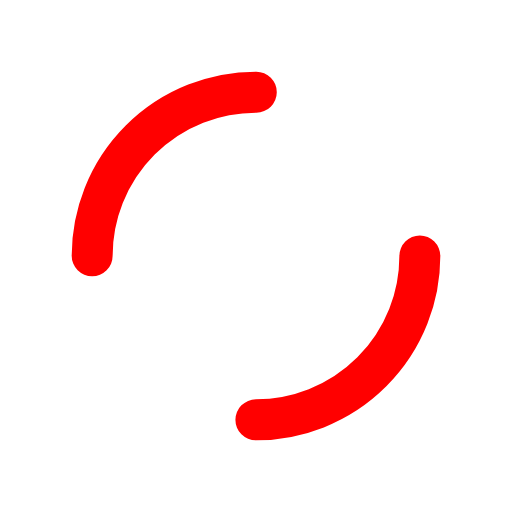
t = 0.00 s
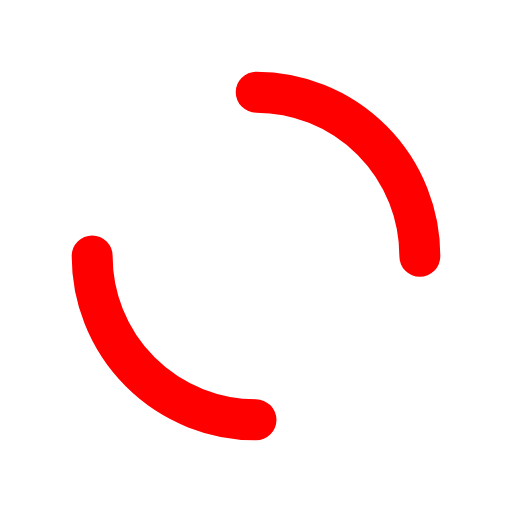
t = 0.25 s
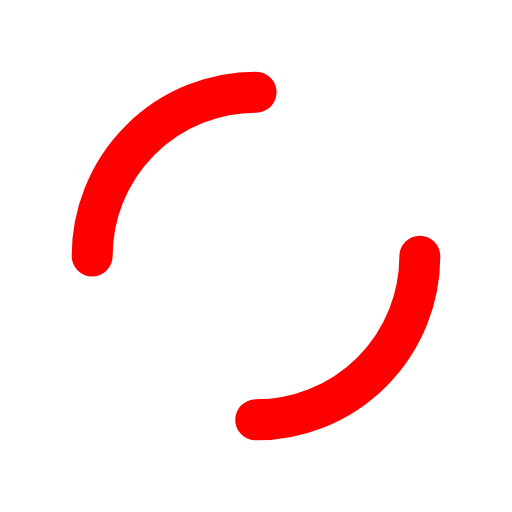
t = 0.50 s
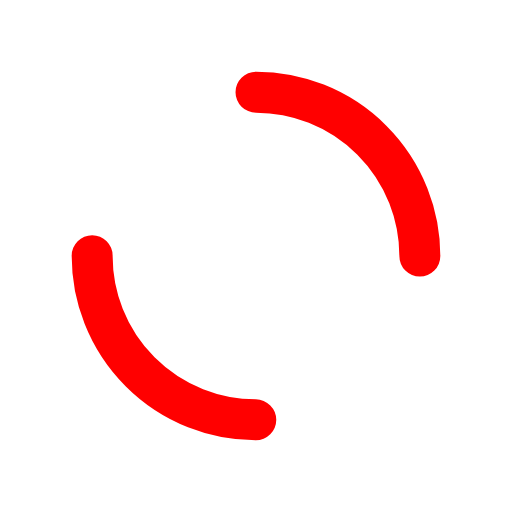
t = 0.75 s

The animated SVG that drew these frames (rendered in a browser with its animation timeline set to each time). Animation: 1 SMIL element (animateTransform=1); one cycle of 1.00 s, repeats indefinitely.

<?xml version="1.0" encoding="utf-8"?>
<svg xmlns="http://www.w3.org/2000/svg" xmlns:xlink="http://www.w3.org/1999/xlink" style="margin: auto; background: rgb(255, 255, 255); display: block; shape-rendering: auto;" width="200px" height="200px" viewBox="0 0 100 100" preserveAspectRatio="xMidYMid">
<circle cx="50" cy="50" r="32" stroke-width="8" stroke="#ff0000" stroke-dasharray="50.26548245743669 50.26548245743669" fill="none" stroke-linecap="round">
  <animateTransform attributeName="transform" type="rotate" repeatCount="indefinite" dur="1s" keyTimes="0;1" values="0 50 50;360 50 50"></animateTransform>
</circle>
</svg>